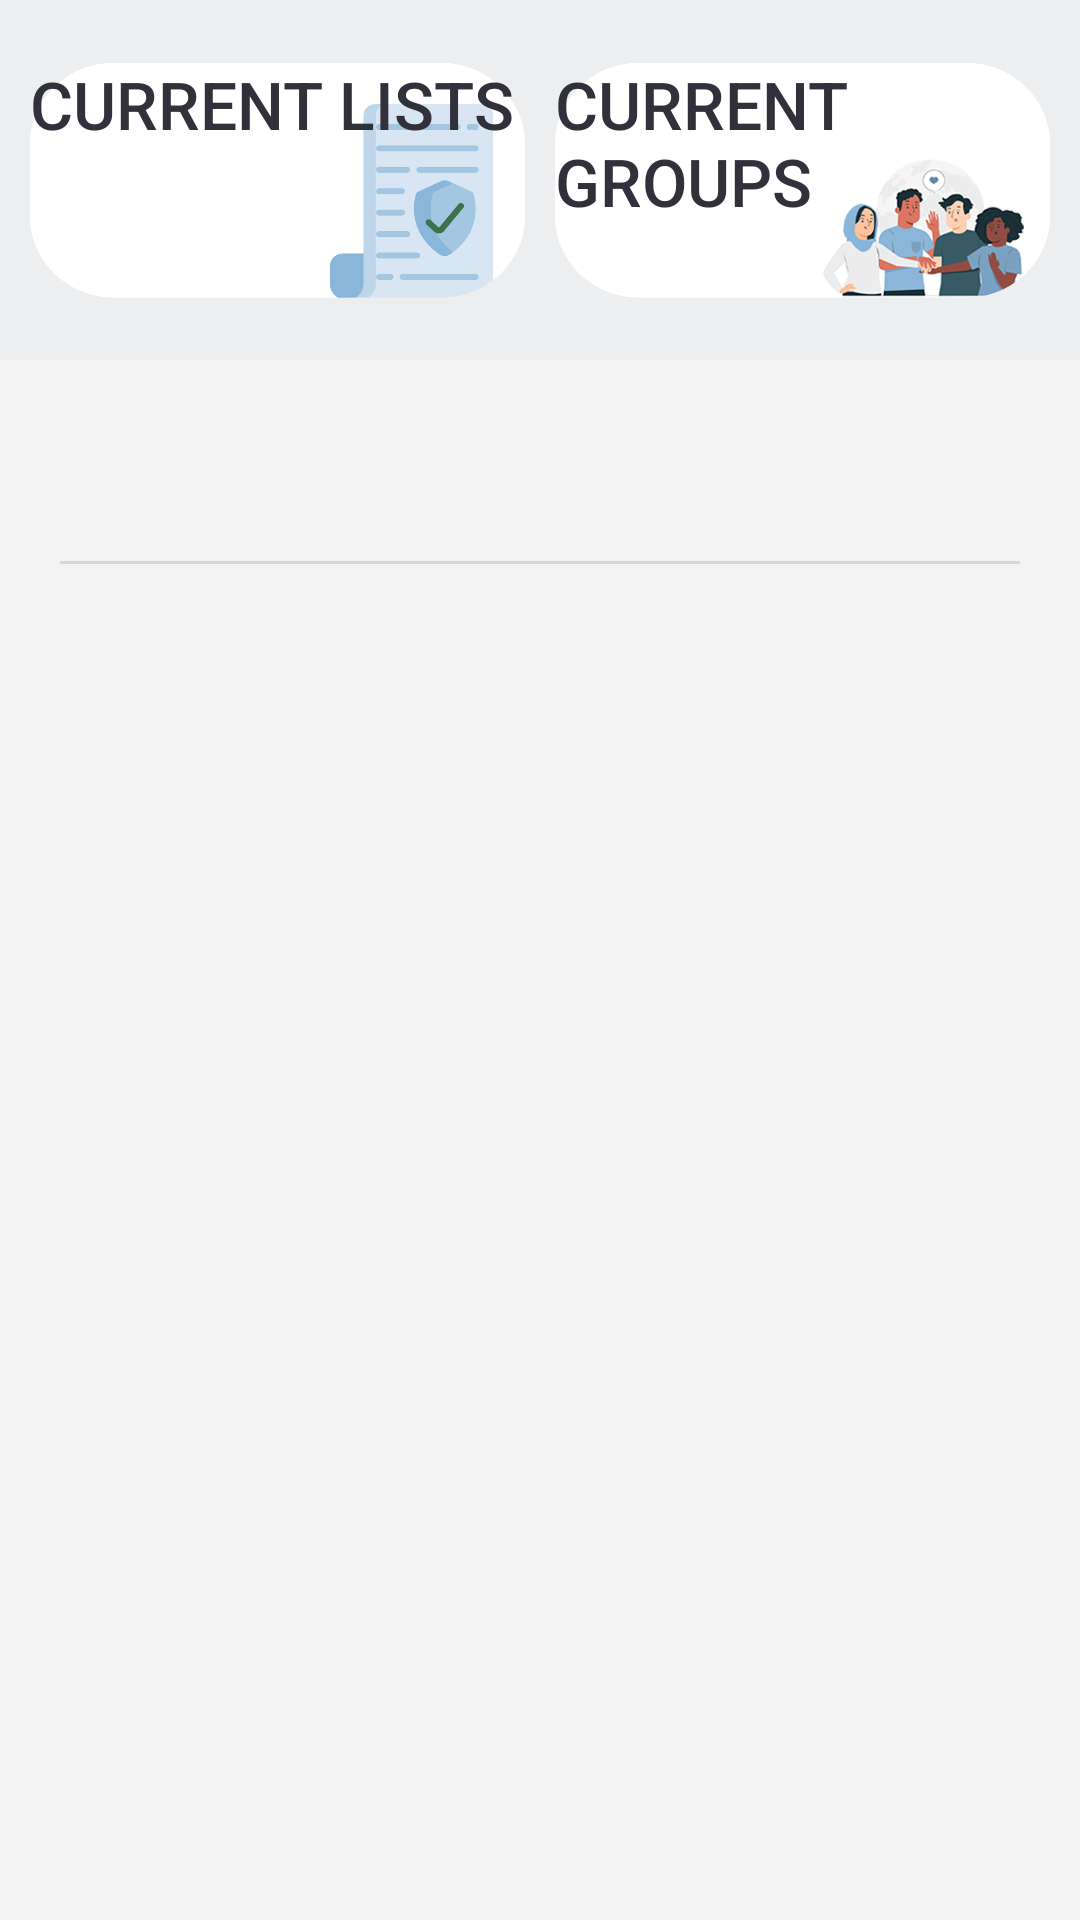

The Android layout XML behind this screen, and the referenced resources:
<!-- AndroidManifest.xml: application theme Theme.MyGroceryApp -->
<!-- res/layout/fragment_home.xml -->
<?xml version="1.0" encoding="utf-8"?>
<androidx.constraintlayout.widget.ConstraintLayout
    xmlns:android="http://schemas.android.com/apk/res/android"
    xmlns:app="http://schemas.android.com/apk/res-auto"
    xmlns:tools="http://schemas.android.com/tools"
    android:layout_width="match_parent"
    android:layout_height="match_parent"
    tools:context=".ui.home.HomeFragment">

    <RelativeLayout
        android:layout_width="match_parent"
        android:layout_height="match_parent"
        tools:context=".MainActivity"
        android:background="@color/gris1">


    <LinearLayout
        android:id="@+id/layout1"
        android:layout_width="match_parent"
        android:layout_height="120dp"
        android:orientation="horizontal"
        tools:layout_editor_absoluteX="10dp"
        android:paddingTop="20dp"
        android:paddingLeft="10dp"
        android:paddingRight="10dp"
        android:paddingBottom="20dp"
        android:layout_centerHorizontal="true"
        android:background="@color/gris2"
        tools:ignore="MissingConstraints">


        <LinearLayout
            android:id="@+id/linearLayout"
            android:layout_width="0dp"
            android:layout_weight="1"
            android:layout_height="match_parent"
            android:orientation="horizontal"
            tools:layout_editor_absoluteX="10dp"
            android:layout_centerHorizontal="true"
            app:cornerRadius="200dp"
            android:background="@drawable/currentlists">

            <Button
                android:id="@+id/idBtnRegist"
                android:layout_width="match_parent"
                android:layout_height="wrap_content"
                android:textAllCaps="false"
                android:text="CURRENT LISTS"
                android:gravity="left"
                android:textColor="@color/grey_bleu"
                android:textSize="22sp"
                android:background="@android:color/transparent"/>
        </LinearLayout>

        <LinearLayout
            android:id="@+id/linearLayou"
            android:layout_width="0dp"
            android:layout_weight="1"
            android:layout_height="match_parent"
            android:orientation="horizontal"
            tools:layout_editor_absoluteX="10dp"
            android:layout_centerHorizontal="true"
            android:layout_marginLeft="10dp"
            android:background="@drawable/group">

            <Button
                android:id="@+id/idBtnRegistr"
                android:layout_width="match_parent"
                android:layout_height="wrap_content"
                android:textAllCaps="false"
                android:text="CURRENT GROUPS"
                android:gravity="left"
                android:textColor="@color/grey_bleu"
                android:textSize="22sp"
                app:cornerRadius="200dp"
                android:background="@android:color/transparent"/>
        </LinearLayout>


    </LinearLayout>

    <LinearLayout
        android:id="@+id/layout3"
        android:layout_width="match_parent"
        android:layout_height="wrap_content"
        android:orientation="vertical"
        android:layout_below="@id/layout1"
        android:layout_centerHorizontal="true"
        android:padding="20dp"
        tools:ignore="MissingConstraints">

        <TextView
            android:id="@+id/text_home"
            android:layout_width="match_parent"
            android:layout_height="wrap_content"
            android:textStyle="bold"
            android:textSize="20sp"/>

        <View
            android:layout_marginTop="20dp"
            style="@style/Divider"/>


        <ListView
            android:id="@+id/simpleListView"
            android:layout_width="fill_parent"
            android:layout_height="450dp"
            android:divider="@color/grey_bleu"
            android:dividerHeight="1dp"
            android:listSelector="#ffd47d">

        </ListView>

        <Button
            android:id="@+id/idBtnRegister"
            android:layout_width="match_parent"
            android:layout_height="60dp"
            android:layout_below="@id/linearlayout3"
            android:layout_marginTop="20dp"
            android:textAllCaps="false"
            android:layout_gravity="center"
            android:text="Add new list"
            android:textSize="12dp"
            app:cornerRadius="200dp"
            app:backgroundTint="@color/grey_bleu"/>




    </LinearLayout>

    </RelativeLayout>
</androidx.constraintlayout.widget.ConstraintLayout>
<!-- resources referenced by this layout -->
<resources>
  <color name="grey_bleu">#31313b</color>
  <color name="gris1">#F3F3F4</color>
  <color name="gris2">#ECEEEF</color>
  <!-- drawable currentlists: png bitmap (drawable, 30013 bytes) -->
  <!-- drawable group: png bitmap (drawable, 141278 bytes) -->
  <style name="Divider">
          <item name="android:layout_width">match_parent</item>
          <item name="android:layout_height">1dp</item>
          <item name="android:background">?android:attr/listDivider</item>
      </style>
  <style name="Theme.MyGroceryApp" parent="Theme.MaterialComponents.DayNight.DarkActionBar">
          
          <item name="colorPrimary">@color/yellow</item>
          <item name="colorPrimaryVariant">@color/purple_700</item>
          <item name="colorOnPrimary">@color/white</item>
          
          <item name="colorSecondary">@color/teal_200</item>
          <item name="colorSecondaryVariant">@color/teal_700</item>
          <item name="colorOnSecondary">@color/black</item>
          
          <item name="android:statusBarColor">?attr/colorPrimaryVariant</item>
          
      </style>
  <color name="yellow">#ffd47d</color>
  <color name="purple_700">#FF3700B3</color>
  <color name="white">#FFFFFFFF</color>
  <color name="teal_200">#FF03DAC5</color>
  <color name="teal_700">#FF018786</color>
  <color name="black">#FF000000</color>
</resources>
